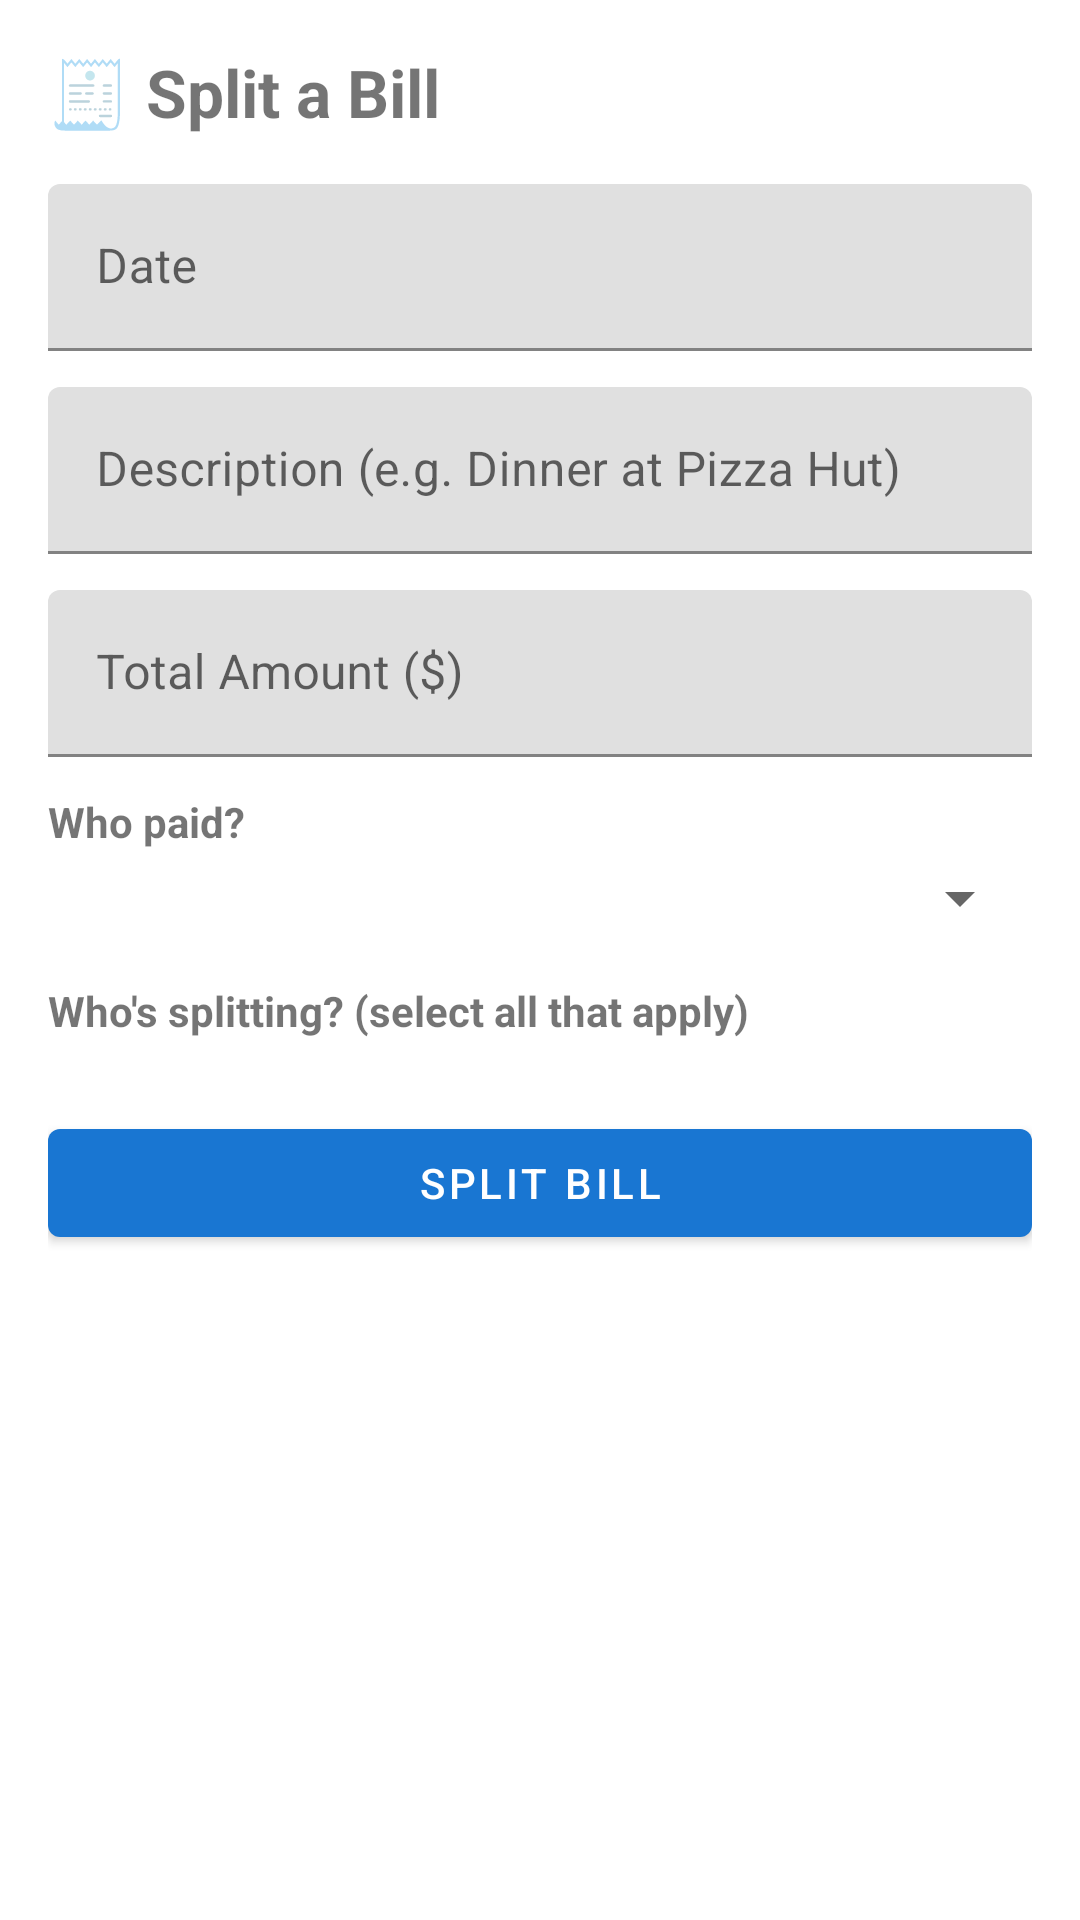

Layout XML and referenced resources for this Android screen:
<!-- AndroidManifest.xml: application theme Theme.BillShareApp -->
<!-- res/layout/fragment_split_bill.xml -->
<?xml version="1.0" encoding="utf-8"?>
<ScrollView xmlns:android="http://schemas.android.com/apk/res/android"
    android:layout_width="match_parent"
    android:layout_height="match_parent">

    <LinearLayout
        android:layout_width="match_parent"
        android:layout_height="wrap_content"
        android:orientation="vertical"
        android:padding="16dp">

        <TextView
            android:layout_width="wrap_content"
            android:layout_height="wrap_content"
            android:text="🧾 Split a Bill"
            android:textSize="22sp"
            android:textStyle="bold"
            android:paddingBottom="16dp" />

        
        <com.google.android.material.textfield.TextInputLayout
            android:layout_width="match_parent"
            android:layout_height="wrap_content"
            android:hint="Date"
            android:layout_marginBottom="12dp">
            <com.google.android.material.textfield.TextInputEditText
                android:id="@+id/et_date"
                android:layout_width="match_parent"
                android:layout_height="wrap_content"
                android:focusable="false" />
        </com.google.android.material.textfield.TextInputLayout>

        <com.google.android.material.textfield.TextInputLayout
            android:layout_width="match_parent"
            android:layout_height="wrap_content"
            android:hint="Description (e.g. Dinner at Pizza Hut)"
            android:layout_marginBottom="12dp">
            <com.google.android.material.textfield.TextInputEditText
                android:id="@+id/et_description"
                android:layout_width="match_parent"
                android:layout_height="wrap_content" />
        </com.google.android.material.textfield.TextInputLayout>

        <com.google.android.material.textfield.TextInputLayout
            android:layout_width="match_parent"
            android:layout_height="wrap_content"
            android:hint="Total Amount ($)"
            android:layout_marginBottom="12dp">
            <com.google.android.material.textfield.TextInputEditText
                android:id="@+id/et_amount"
                android:layout_width="match_parent"
                android:layout_height="wrap_content"
                android:inputType="numberDecimal" />
        </com.google.android.material.textfield.TextInputLayout>

        <TextView
            android:layout_width="wrap_content"
            android:layout_height="wrap_content"
            android:text="Who paid?"
            android:textStyle="bold"
            android:paddingBottom="4dp" />

        <Spinner
            android:id="@+id/spinner_paid_by"
            android:layout_width="match_parent"
            android:layout_height="wrap_content"
            android:layout_marginBottom="16dp" />

        <TextView
            android:layout_width="wrap_content"
            android:layout_height="wrap_content"
            android:text="Who's splitting? (select all that apply)"
            android:textStyle="bold"
            android:paddingBottom="8dp" />

        <LinearLayout
            android:id="@+id/checkbox_container"
            android:layout_width="match_parent"
            android:layout_height="wrap_content"
            android:orientation="vertical"
            android:layout_marginBottom="16dp" />

        <com.google.android.material.button.MaterialButton
            android:id="@+id/btn_add_split_bill"
            android:layout_width="match_parent"
            android:layout_height="wrap_content"
            android:text="Split Bill" />

    </LinearLayout>
</ScrollView>
<!-- resources referenced by this layout -->
<resources>
  <style name="Theme.BillShareApp" parent="Theme.MaterialComponents.DayNight.DarkActionBar">
          <item name="colorPrimary">#1976D2</item>
          <item name="colorPrimaryVariant">#1565C0</item>
          <item name="colorOnPrimary">#FFFFFF</item>
          <item name="colorSecondary">#42A5F5</item>
          <item name="colorSecondaryVariant">#1976D2</item>
          <item name="colorOnSecondary">#000000</item>
          <item name="android:statusBarColor">?attr/colorPrimaryVariant</item>
      </style>
</resources>
